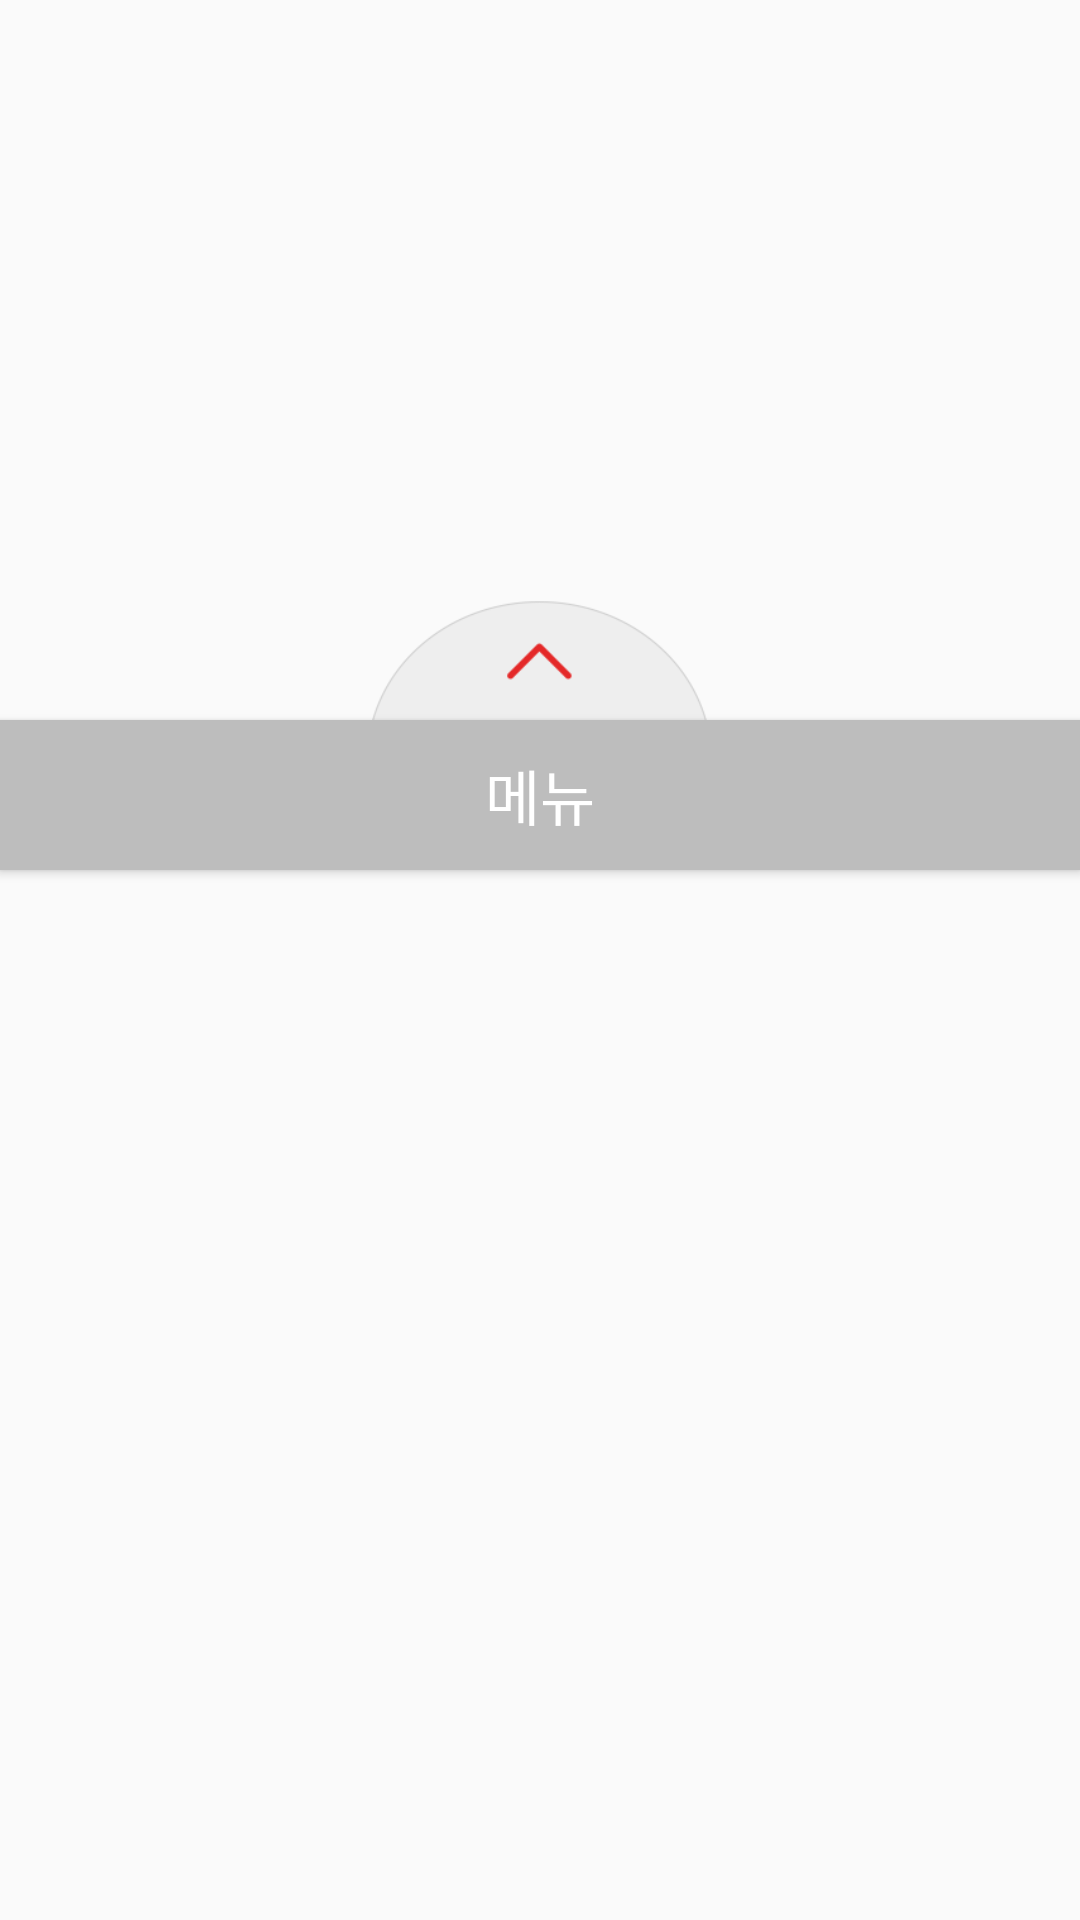

Layout XML and referenced resources for this Android screen:
<!-- AndroidManifest.xml: application theme AppTheme.NoActionBar -->
<!-- res/layout/main_statistics_menu.xml -->
<?xml version="1.0" encoding="utf-8"?>
<RelativeLayout xmlns:android="http://schemas.android.com/apk/res/android"
    android:layout_width="match_parent"
    android:layout_height="match_parent"
    android:paddingTop="200dp"
    android:id="@+id/menu_bottom_relative"
    android:orientation="vertical">
    <LinearLayout
        android:layout_width="match_parent"
        android:layout_height="40dp"
        android:gravity="center_horizontal"
        android:id="@+id/menu_up_layout"
        >
        <ImageView
            android:layout_width="120dp"
            android:src="@mipmap/menubar_up"
            android:layout_height="match_parent"
            android:id="@+id/menu_up_image"
            />
    </LinearLayout>
    <LinearLayout
        android:visibility="gone"
        android:layout_width="match_parent"
        android:layout_height="200dp"
        android:orientation="vertical"
        android:id="@+id/menu_linear_layout"
        android:layout_below="@id/menu_up_layout"
        android:background="#EAEAEA">
        <TextView
            android:layout_width="match_parent"
            android:layout_height="40dp"
            android:layout_marginTop="5dp"
            android:layout_marginBottom="5dp"
            android:layout_marginLeft="20dp"
            android:layout_marginRight="20dp"
            android:background="#FFFFFF"
            android:gravity="center"
            android:hint="월별 그래프"
            android:textColorHint="#000000"
            android:singleLine="true"
            android:inputType="number"
            android:id="@+id/menu1"
            android:textColor="#000000"
            android:textSize="16sp"
            >
        </TextView>
        <TextView
            android:layout_width="match_parent"
            android:layout_height="40dp"
            android:layout_marginTop="5dp"
            android:layout_marginBottom="5dp"
            android:layout_marginLeft="20dp"
            android:layout_marginRight="20dp"
            android:background="#FFFFFF"
            android:gravity="center"
            android:hint="주별 그래프"
            android:textColorHint="#000000"
            android:singleLine="true"
            android:inputType="number"
            android:id="@+id/menu2"
            android:textColor="#000000"
            android:textSize="16sp"
            >
        </TextView>
        <TextView
            android:layout_width="match_parent"
            android:layout_height="40dp"
            android:layout_marginTop="5dp"
            android:layout_marginBottom="5dp"
            android:layout_marginLeft="20dp"
            android:layout_marginRight="20dp"
            android:background="#FFFFFF"
            android:gravity="center"
            android:hint="시간별 그래프"
            android:textColorHint="#000000"
            android:singleLine="true"
            android:inputType="number"
            android:id="@+id/menu3"
            android:textColor="#000000"
            android:textSize="16sp"
            >
        </TextView>
        <TextView
            android:layout_width="match_parent"
            android:layout_height="40dp"
            android:layout_marginTop="5dp"
            android:layout_marginBottom="5dp"
            android:layout_marginLeft="20dp"
            android:layout_marginRight="20dp"
            android:background="#FFFFFF"
            android:gravity="center"
            android:hint="결제 수단별 그래프"
            android:textColorHint="#000000"
            android:singleLine="true"
            android:inputType="number"
            android:id="@+id/menu4"
            android:textColor="#000000"
            android:textSize="16sp"
            >
        </TextView>
    </LinearLayout>
    <Button
        android:layout_width="match_parent"
        android:layout_height="50dp"
        android:layout_below="@id/menu_linear_layout"
        android:id="@+id/menubtn"
        android:background="#BDBDBD"
        android:textSize="20sp"
        android:textColor="#ffffff"
        android:text="메뉴" />
</RelativeLayout>
<!-- resources referenced by this layout -->
<resources>
  <!-- mipmap menubar_up: png bitmap (mipmap-hdpi, 4640 bytes) -->
  <style name="AppTheme.NoActionBar">
          <item name="windowActionBar">false</item>
          <item name="windowNoTitle">true</item>
      </style>
</resources>
